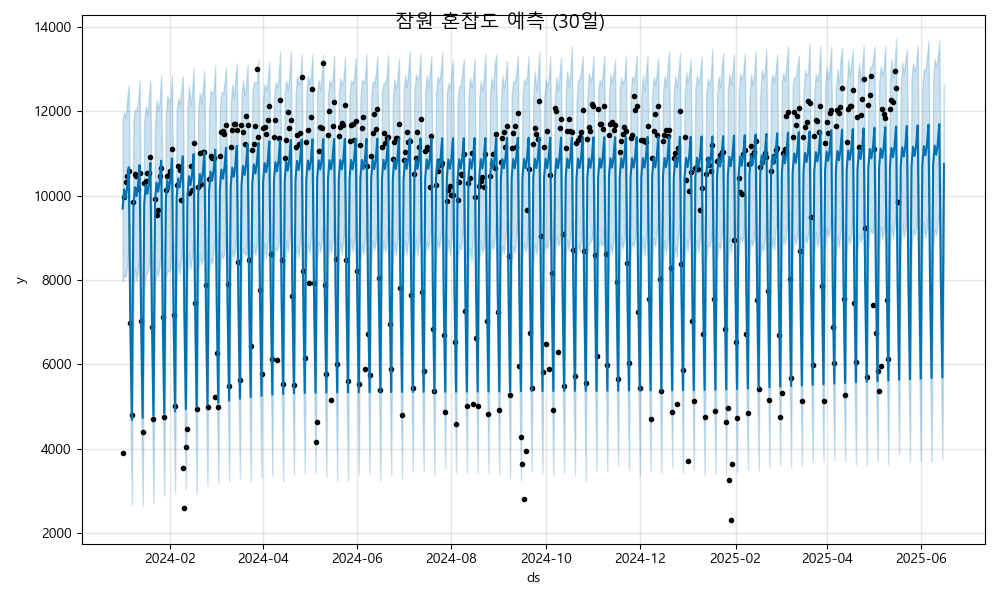

The data file committed next to this chart (first rows):
ds, yhat, yhat_lower, yhat_upper
2024-01-01, 9694, 7957, 11821
2024-01-02, 10153, 8131, 11983
2024-01-03, 9940, 8071, 11837
2024-01-04, 10201, 8347, 12309
2024-01-05, 10677, 8834, 12616
2024-01-06, 6983, 5114, 8873
2024-01-07, 4681, 2679, 6611
2024-01-08, 9746, 7677, 11793
2024-01-09, 10205, 8295, 12041
2024-01-10, 9992, 7979, 12049
2024-01-11, 10253, 8239, 12200
2024-01-12, 10729, 8709, 12731
2024-01-13, 7035, 5127, 8961
2024-01-14, 4732, 2648, 6692
2024-01-15, 9798, 7811, 11733
2024-01-16, 10257, 8114, 12115
2024-01-17, 10044, 8186, 11912
2024-01-18, 10305, 8287, 12310
2024-01-19, 10780, 8863, 12727
2024-01-20, 7087, 5214, 8906
2024-01-21, 4784, 2719, 6765
2024-01-22, 9850, 7852, 11657
2024-01-23, 10309, 8254, 12279
2024-01-24, 10096, 8095, 12007
2024-01-25, 10357, 8375, 12264
2024-01-26, 10832, 8903, 12872
2024-01-27, 7139, 5416, 9220
2024-01-28, 4836, 2894, 6752
2024-01-29, 9902, 8055, 11929
2024-01-30, 10361, 8220, 12379
2024-01-31, 10148, 8202, 12223
2024-02-01, 10409, 8272, 12288
2024-02-02, 10884, 8931, 12845
2024-02-03, 7191, 5251, 9194
2024-02-04, 4888, 2975, 6883
2024-02-05, 9954, 8038, 11991
2024-02-06, 10413, 8416, 12297
2024-02-07, 10200, 8136, 12179
2024-02-08, 10461, 8537, 12507
2024-02-09, 10936, 9045, 12833
2024-02-10, 7243, 5246, 9145
2024-02-11, 4940, 3035, 6806
2024-02-12, 10006, 8002, 12077
2024-02-13, 10465, 8633, 12611
2024-02-14, 10252, 8270, 12149
2024-02-15, 10513, 8558, 12464
2024-02-16, 10988, 9011, 13019
2024-02-17, 7295, 5363, 9474
2024-02-18, 4992, 2928, 7050
2024-02-19, 10058, 8178, 12046
2024-02-20, 10517, 8632, 12443
2024-02-21, 10304, 8372, 12189
2024-02-22, 10565, 8492, 12551
2024-02-23, 11040, 9045, 12965
2024-02-24, 7347, 5367, 9192
2024-02-25, 5044, 3119, 7101
2024-02-26, 10110, 8170, 12014
2024-02-27, 10569, 8518, 12503
2024-02-28, 10356, 8407, 12416
2024-02-29, 10617, 8746, 12483
... 473 more rows
